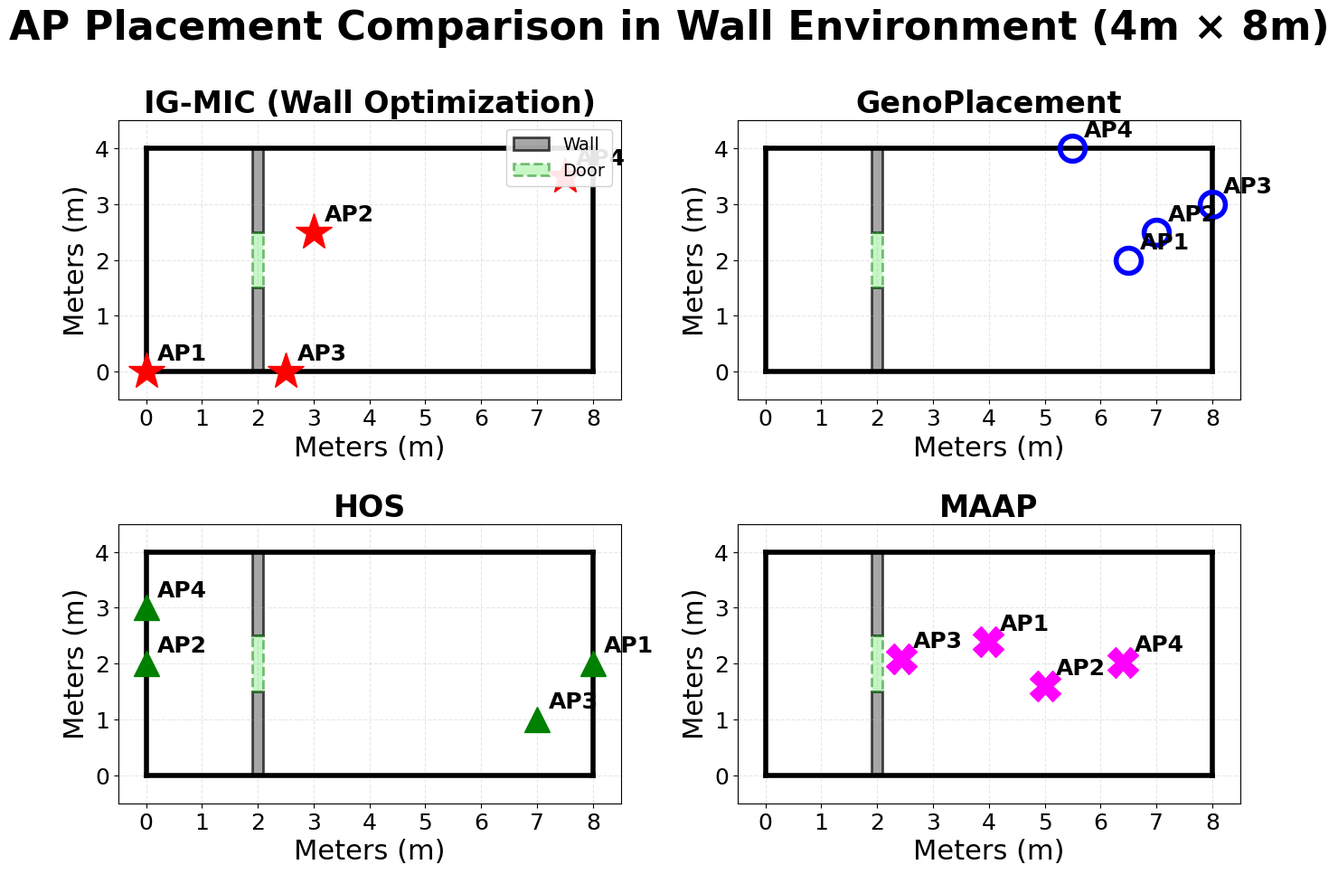
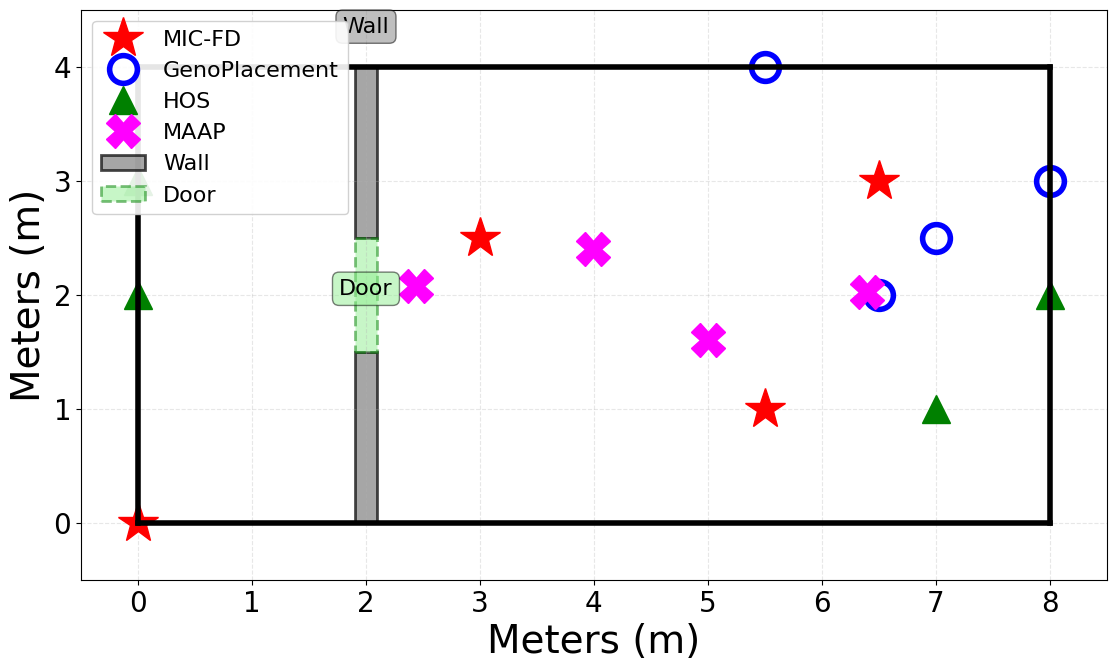

These charts were generated, in order, by the following Python code:
import matplotlib.pyplot as plt
import numpy as np
from matplotlib import rcParams
from matplotlib.patches import Rectangle
import os

# 创建输出目录
output_dir = 'outputs'
if not os.path.exists(output_dir):
    os.makedirs(output_dir)

# 设置字体
rcParams['font.sans-serif'] = ['SimHei', 'DejaVu Sans']
rcParams['axes.unicode_minus'] = False
rcParams['font.size'] = 20

# 房间和墙壁参数
room_width = 8
room_height = 4
wall_x_start = 1.9
wall_x_end = 2.1
wall_y_range = [0, 4]
door_y_range = [1.5, 2.5]

# 定义所有AP布置方案
schemes = {
    'IG-MIC (Wall Optimization)': {
        'positions': [[0.0, 0.0], [3.0, 2.5], [2.5, 0.0], [7.5, 3.5]],
        'marker': '*',
        'markersize': 30,
        'color': 'red'  # 改为红色
    },
    'GenoPlacement': {
        'positions': [[6.5, 2.0], [7.0, 2.5], [8.0, 3.0], [5.5, 4.0]],
        'marker': 'o',
        'markersize': 20,
        'color': 'blue'  # 改为蓝色
    },
    'HOS': {
        'positions': [[8.0, 2.0], [0.0, 2.0], [7.0, 1.0], [0.0, 3.0]],
        'marker': '^',
        'markersize': 20,
        'color': 'green'  # 保持绿色
    },
    'MAAP': {
        'positions': [[3.99, 2.40], [5.00, 1.60], [2.44, 2.08], [6.40, 2.02]],
        'marker': 'X',
        'markersize': 24,
        'color': 'magenta'  # 改为洋红色
    }
}


def draw_wall_and_door(ax):
    """绘制墙壁和门"""
    # 绘制门下方的墙壁
    if door_y_range[0] > wall_y_range[0]:
        wall_bottom = Rectangle(
            (wall_x_start, wall_y_range[0]),
            wall_x_end - wall_x_start,
            door_y_range[0] - wall_y_range[0],
            facecolor='gray',
            edgecolor='black',
            linewidth=2,
            alpha=0.7,
            label='Wall'
        )
        ax.add_patch(wall_bottom)

    # 绘制门上方的墙壁
    if door_y_range[1] < wall_y_range[1]:
        wall_top = Rectangle(
            (wall_x_start, door_y_range[1]),
            wall_x_end - wall_x_start,
            wall_y_range[1] - door_y_range[1],
            facecolor='gray',
            edgecolor='black',
            linewidth=2,
            alpha=0.7
        )
        ax.add_patch(wall_top)

    # 绘制门
    door = Rectangle(
        (wall_x_start, door_y_range[0]),
        wall_x_end - wall_x_start,
        door_y_range[1] - door_y_range[0],
        facecolor='lightgreen',
        edgecolor='green',
        linewidth=2,
        linestyle='--',
        alpha=0.5,
        label='Door'
    )
    ax.add_patch(door)


# 创建2×2子图布局
fig, axes = plt.subplots(2, 2, figsize=(14, 10))
fig.suptitle('AP Placement Comparison in Wall Environment (4m × 8m)', fontsize=32, fontweight='bold')

# 为每个方案绘制独立子图
for idx, (name, scheme) in enumerate(schemes.items()):
    ax = axes[idx // 2, idx % 2]

    # 绘制房间边界（粗线）
    ax.plot([0, room_width], [0, 0], 'k-', linewidth=4)
    ax.plot([0, room_width], [room_height, room_height], 'k-', linewidth=4)
    ax.plot([0, 0], [0, room_height], 'k-', linewidth=4)
    ax.plot([room_width, room_width], [0, room_height], 'k-', linewidth=4)

    # 绘制墙壁和门
    draw_wall_and_door(ax)

    # 绘制AP位置
    positions = scheme['positions']
    for i, pos in enumerate(positions):
        if name == 'GenoPlacement':  # GenoPlacement使用空心圆
            ax.plot(pos[0], pos[1], scheme['marker'], color=scheme['color'],
                    markersize=scheme['markersize'], markerfacecolor='none', markeredgewidth=4)
        else:
            ax.plot(pos[0], pos[1], scheme['marker'], color=scheme['color'],
                    markersize=scheme['markersize'])

        # 添加AP标签
        ax.annotate(f'AP{i + 1}', xy=pos, xytext=(pos[0] + 0.2, pos[1] + 0.2),
                    fontsize=18, fontweight='bold')

    # 设置坐标轴属性
    ax.set_xlim(-0.5, 8.5)
    ax.set_ylim(-0.5, 4.5)
    ax.set_xlabel('Meters (m)', fontsize=22)
    ax.set_ylabel('Meters (m)', fontsize=22)
    ax.set_title(name, fontsize=24, fontweight='bold')
    ax.grid(True, alpha=0.3, linestyle='--')
    ax.set_aspect('equal')

    # 设置刻度
    ax.set_xticks(np.arange(0, 9, 1))
    ax.set_yticks(np.arange(0, 5, 1))
    ax.tick_params(labelsize=18)

    # 只在第一个子图添加图例
    if idx == 0:
        ax.legend(loc='upper right', fontsize=14, framealpha=0.9)

plt.tight_layout()
plt.savefig(f'{output_dir}/ap_layouts_2x2.png', dpi=300, bbox_inches='tight')
print("已保存2×2子图布局")

# 创建综合对比图
fig2, ax2 = plt.subplots(figsize=(12, 7))

# 定义各算法的样式（用于综合对比图）
algorithm_styles = {
    'MIC-FD': {
        'positions': [[0.0, 0.0], [3.0, 2.5], [5.5, 1.0], [6.5, 3.0]],
        'color': 'red', 'marker': '*', 'size': 30  # 改为红色
    },
    'GenoPlacement': {
        'positions': [[6.5, 2.0], [7.0, 2.5], [8.0, 3.0], [5.5, 4.0]],
        'color': 'blue', 'marker': 'o', 'size': 20  # 改为蓝色
    },
    'HOS': {
        'positions': [[8.0, 2.0], [0.0, 2.0], [7.0, 1.0], [0.0, 3.0]],
        'color': 'green', 'marker': '^', 'size': 20  # 保持绿色
    },
    'MAAP': {
        'positions': [[3.99, 2.40], [5.00, 1.60], [2.44, 2.08], [6.40, 2.02]],
        'color': 'magenta', 'marker': 'X', 'size': 24  # 改为洋红色
    }
}

# 绘制所有算法的AP位置
for name, style in algorithm_styles.items():
    positions = style['positions']
    for i, pos in enumerate(positions):
        if name == 'GenoPlacement':  # GenoPlacement使用空心圆
            ax2.plot(pos[0], pos[1], style['marker'], color=style['color'],
                     markersize=style['size'], markerfacecolor='none',
                     markeredgewidth=4, label=name if i == 0 else '')
        else:
            ax2.plot(pos[0], pos[1], style['marker'], color=style['color'],
                     markersize=style['size'], label=name if i == 0 else '')

# 绘制房间边界（粗线）
ax2.plot([0, room_width], [0, 0], 'k-', linewidth=4)
ax2.plot([0, room_width], [room_height, room_height], 'k-', linewidth=4)
ax2.plot([0, 0], [0, room_height], 'k-', linewidth=4)
ax2.plot([room_width, room_width], [0, room_height], 'k-', linewidth=4)

# 绘制墙壁和门
draw_wall_and_door(ax2)

# 设置坐标轴属性
ax2.set_xlim(-0.5, 8.5)
ax2.set_ylim(-0.5, 4.5)
ax2.set_xlabel('Meters (m)', fontsize=28)
ax2.set_ylabel('Meters (m)', fontsize=28)
ax2.set_title('', fontsize=32, fontweight='bold')
ax2.grid(True, alpha=0.3, linestyle='--')
ax2.set_aspect('equal')

# 添加图例
ax2.legend(loc='upper left', fontsize=16, framealpha=0.9)

# 设置刻度
ax2.set_xticks(np.arange(0, 9, 1))
ax2.set_yticks(np.arange(0, 5, 1))
ax2.tick_params(labelsize=20)

# 添加墙壁位置标注
ax2.text(2.0, 4.3, 'Wall', fontsize=16, ha='center',
         bbox=dict(boxstyle='round', facecolor='gray', alpha=0.5))
ax2.text(2.0, 2.0, 'Door', fontsize=16, ha='center',
         bbox=dict(boxstyle='round', facecolor='lightgreen', alpha=0.5))

plt.tight_layout()
plt.savefig(f'{output_dir}/ap_layouts_combined.png', dpi=300, bbox_inches='tight')
print("已保存综合对比图")

# 打印AP位置信息
print("\n" + "=" * 70)
print("AP Position Details")
print("=" * 70)
for scheme_name, style in algorithm_styles.items():
    print(f"\n{scheme_name}:")
    for i, pos in enumerate(style['positions']):
        print(f"  AP{i + 1}: X={pos[0]:.2f}m, Y={pos[1]:.2f}m")

print(f"\nWall Position: X=[{wall_x_start}, {wall_x_end}]m, Y=[{wall_y_range[0]}, {wall_y_range[1]}]m")
print(f"Door Position: Y=[{door_y_range[0]}, {door_y_range[1]}]m")
print("\nCharts generated successfully!")

plt.show()
